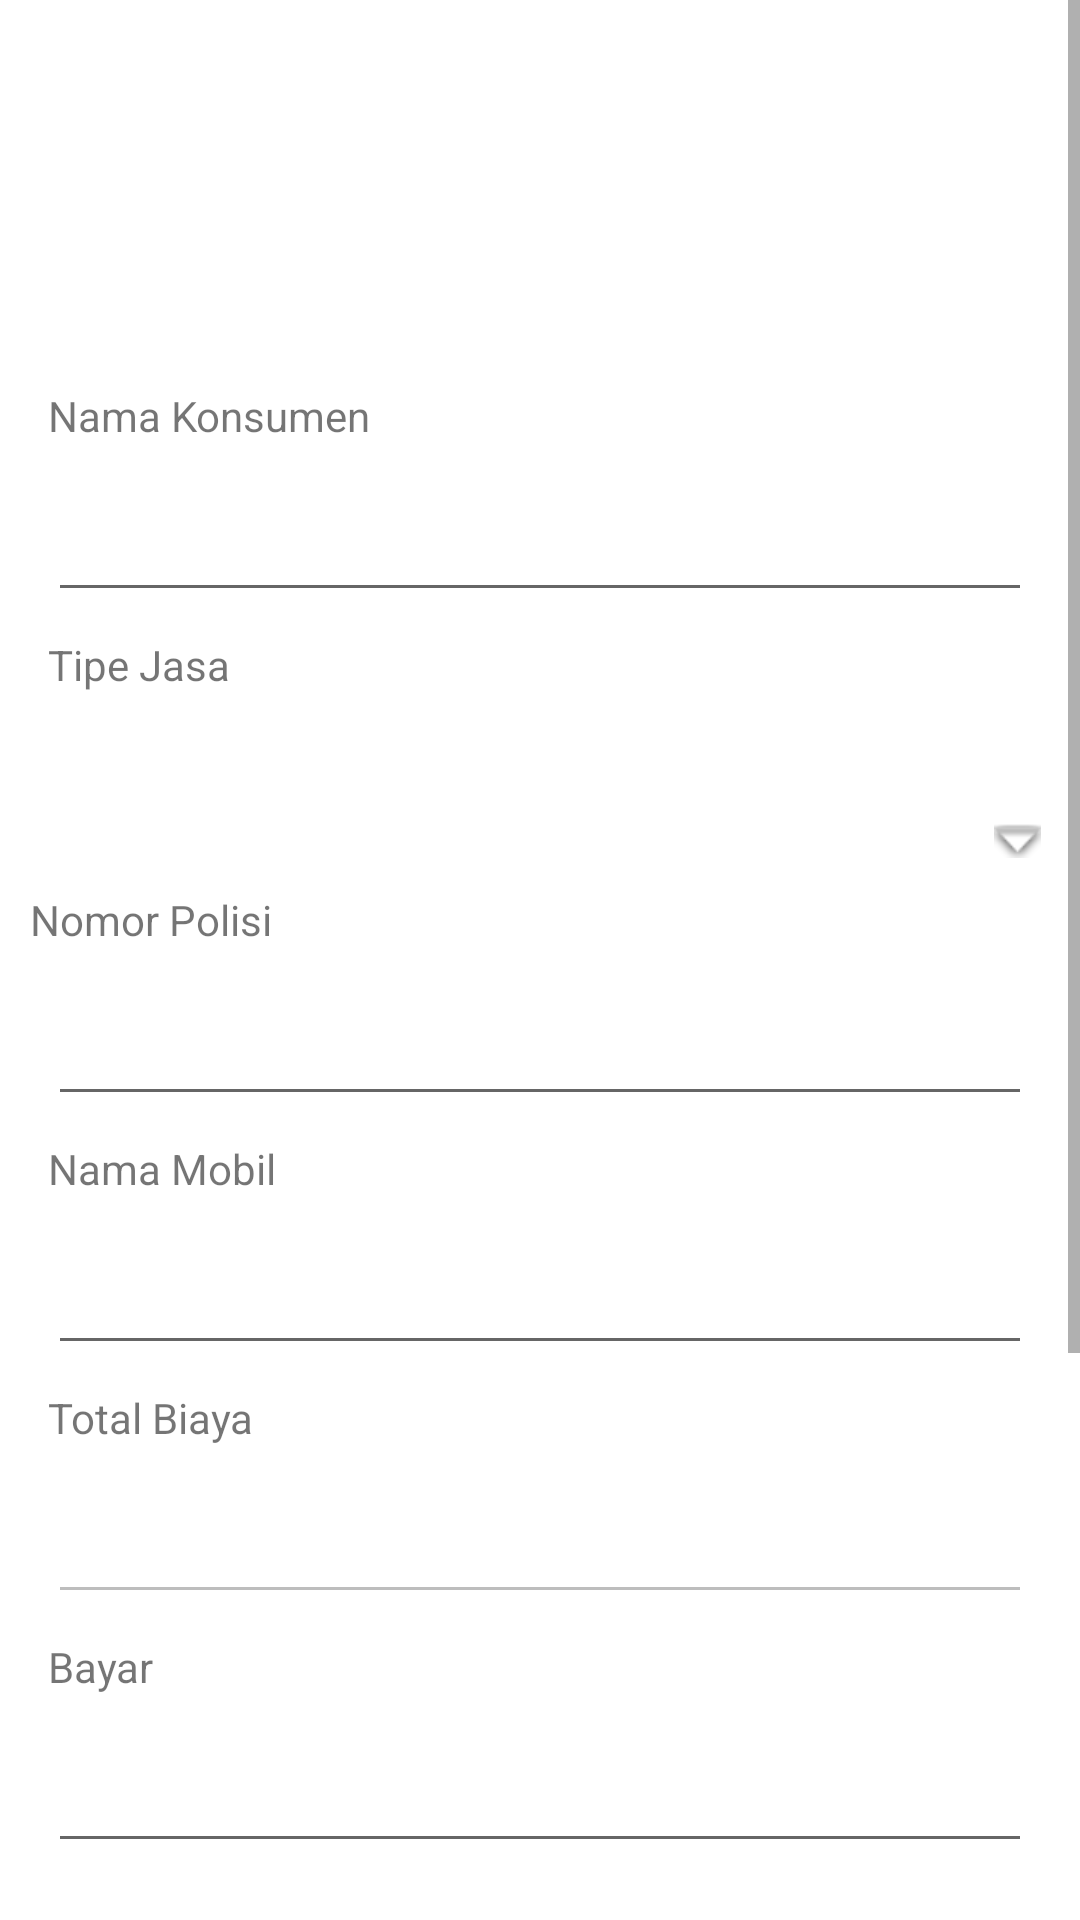

Produce the Android XML layout that renders to this screen, including the resource entries it uses.
<!-- AndroidManifest.xml: application theme Theme.Carwash -->
<!-- res/layout/activity_main.xml -->
<?xml version="1.0" encoding="utf-8"?>
<ScrollView
    xmlns:android="http://schemas.android.com/apk/res/android"
    xmlns:app="http://schemas.android.com/apk/res-auto"
    xmlns:tools="http://schemas.android.com/tools"
    android:layout_width="match_parent"
    android:layout_height="match_parent"
    tools:context=".MainActivity">

    <androidx.constraintlayout.widget.ConstraintLayout
        android:layout_width="match_parent"
        android:layout_height="wrap_content">

        <ImageView
            android:id="@+id/imageView"
            android:layout_width="68dp"
            android:layout_height="81dp"
            android:layout_marginTop="16dp"
            app:layout_constraintEnd_toEndOf="parent"
            app:layout_constraintHorizontal_bias="0.44"
            app:layout_constraintStart_toStartOf="parent"
            app:layout_constraintTop_toTopOf="parent"
            app:srcCompat="@drawable/car_wash" />

        <TextView
            android:id="@+id/txt_nama_konsumen"
            android:layout_width="wrap_content"
            android:layout_height="wrap_content"
            android:layout_marginStart="16dp"
            android:layout_marginTop="32dp"
            android:labelFor="@id/nama_konsumen_inp"
            android:text="@string/txt_nama_konsumen"
            app:layout_constraintStart_toStartOf="parent"
            app:layout_constraintTop_toBottomOf="@+id/imageView" />

        <EditText
            android:id="@+id/nama_konsumen_inp"
            android:layout_width="0dp"
            android:layout_height="wrap_content"
            android:layout_marginStart="16dp"
            android:layout_marginTop="8dp"
            android:layout_marginEnd="16dp"
            android:ems="10"
            android:inputType="textPersonName"
            android:minHeight="48dp"
            app:layout_constraintEnd_toEndOf="parent"
            app:layout_constraintStart_toStartOf="parent"
            app:layout_constraintTop_toBottomOf="@+id/txt_nama_konsumen"
            android:autofillHints="" />

        <TextView
            android:id="@+id/txt_tipe_jasa"
            android:layout_width="wrap_content"
            android:layout_height="wrap_content"
            android:layout_marginStart="16dp"
            android:layout_marginTop="8dp"
            android:labelFor="@id/tipe_jasa_spinner"
            android:text="@string/txt_tipe_jasa"
            app:layout_constraintStart_toStartOf="parent"
            app:layout_constraintTop_toBottomOf="@+id/nama_konsumen_inp" />

        <Spinner
            android:id="@+id/tipe_jasa_spinner"
            style="@style/spinner_style"
            android:layout_width="0dp"
            android:layout_height="48dp"
            android:layout_marginStart="16dp"
            android:layout_marginTop="8dp"
            android:layout_marginEnd="16dp"
            app:layout_constraintEnd_toEndOf="parent"
            app:layout_constraintStart_toStartOf="parent"
            app:layout_constraintTop_toBottomOf="@+id/txt_tipe_jasa" />

        <TextView
            android:id="@+id/textView3"
            android:layout_width="wrap_content"
            android:layout_height="wrap_content"
            android:layout_marginTop="8dp"
            android:labelFor="@id/no_pol_inp"
            android:text="@string/txt_no_pol"
            app:layout_constraintStart_toStartOf="@+id/tipe_jasa_spinner"
            app:layout_constraintTop_toBottomOf="@+id/tipe_jasa_spinner" />

        <EditText
            android:id="@+id/no_pol_inp"
            android:layout_width="0dp"
            android:layout_height="wrap_content"
            android:layout_marginStart="16dp"
            android:layout_marginTop="8dp"
            android:layout_marginEnd="16dp"
            android:ems="10"
            android:inputType="textPersonName"
            android:minHeight="48dp"
            android:text=""
            app:layout_constraintEnd_toEndOf="parent"
            app:layout_constraintStart_toStartOf="parent"
            app:layout_constraintTop_toBottomOf="@+id/textView3"
            android:autofillHints="" />

        <TextView
            android:id="@+id/txt_nama_mobil"
            android:layout_width="wrap_content"
            android:layout_height="wrap_content"
            android:layout_marginTop="8dp"
            android:labelFor="@id/nama_mobil_inp"
            android:text="@string/txt_nama_mobil"
            app:layout_constraintStart_toStartOf="@+id/no_pol_inp"
            app:layout_constraintTop_toBottomOf="@+id/no_pol_inp" />

        <EditText
            android:id="@+id/nama_mobil_inp"
            android:layout_width="0dp"
            android:layout_height="wrap_content"
            android:layout_marginStart="16dp"
            android:layout_marginTop="8dp"
            android:layout_marginEnd="16dp"
            android:ems="10"
            android:inputType="textPersonName"
            android:minHeight="48dp"
            app:layout_constraintEnd_toEndOf="parent"
            app:layout_constraintStart_toStartOf="parent"
            app:layout_constraintTop_toBottomOf="@+id/txt_nama_mobil"
            android:autofillHints="" />

        <TextView
            android:id="@+id/txt_total_biaya"
            android:layout_width="wrap_content"
            android:layout_height="wrap_content"
            android:layout_marginTop="8dp"
            android:labelFor="@id/total_biaya_inp"
            android:text="@string/txt_total_biaya"
            app:layout_constraintStart_toStartOf="@+id/nama_mobil_inp"
            app:layout_constraintTop_toBottomOf="@+id/nama_mobil_inp" />

        <EditText
            android:id="@+id/total_biaya_inp"
            android:layout_width="0dp"
            android:layout_height="wrap_content"
            android:layout_marginStart="16dp"
            android:layout_marginTop="8dp"
            android:layout_marginEnd="16dp"
            android:ems="10"
            android:enabled="false"
            android:inputType="textPersonName"
            android:minHeight="48dp"
            app:layout_constraintEnd_toEndOf="parent"
            app:layout_constraintStart_toStartOf="parent"
            app:layout_constraintTop_toBottomOf="@+id/txt_total_biaya"
            android:autofillHints="" />

        <Button
            android:id="@+id/btn_submit"
            android:layout_width="wrap_content"
            android:layout_height="wrap_content"
            android:layout_marginTop="16dp"
            android:text="@string/btn_submit"
            app:layout_constraintEnd_toStartOf="@+id/btn_reset"
            app:layout_constraintHorizontal_bias="0.5"
            app:layout_constraintStart_toStartOf="parent"
            app:layout_constraintTop_toBottomOf="@+id/bayar_inp" />

        <TextView
            android:id="@+id/txt_bayar"
            android:layout_width="wrap_content"
            android:layout_height="wrap_content"
            android:layout_marginStart="16dp"
            android:layout_marginTop="8dp"
            android:labelFor="@id/bayar_inp"
            android:text="@string/txt_bayar"
            app:layout_constraintStart_toStartOf="parent"
            app:layout_constraintTop_toBottomOf="@+id/total_biaya_inp" />

        <EditText
            android:id="@+id/bayar_inp"
            android:layout_width="0dp"
            android:layout_height="wrap_content"
            android:layout_marginStart="16dp"
            android:layout_marginTop="8dp"
            android:layout_marginEnd="16dp"
            android:autofillHints=""
            android:ems="10"
            android:inputType="number"
            android:minHeight="48dp"
            app:layout_constraintEnd_toEndOf="parent"
            app:layout_constraintStart_toStartOf="parent"
            app:layout_constraintTop_toBottomOf="@+id/txt_bayar" />

        <Button
            android:id="@+id/btn_reset"
            android:layout_width="wrap_content"
            android:layout_height="wrap_content"
            android:text="@string/btn_reset"
            app:layout_constraintBottom_toBottomOf="@+id/btn_submit"
            app:layout_constraintEnd_toEndOf="parent"
            app:layout_constraintHorizontal_bias="0.5"
            app:layout_constraintStart_toEndOf="@+id/btn_submit"
            app:layout_constraintTop_toTopOf="@+id/btn_submit" />

        <TextView
            android:id="@+id/txt_jasa_submit"
            android:layout_width="wrap_content"
            android:layout_height="wrap_content"
            android:layout_marginStart="16dp"
            android:layout_marginTop="8dp"
            android:layout_marginEnd="16dp"
            android:text="@string/txt_tipe_jasa"
            android:visibility="invisible"
            app:layout_constraintEnd_toEndOf="parent"
            app:layout_constraintStart_toStartOf="parent"
            app:layout_constraintTop_toBottomOf="@+id/txt_mobil_submit" />

        <TextView
            android:id="@+id/txt_biaya_submit"
            android:layout_width="wrap_content"
            android:layout_height="wrap_content"
            android:layout_marginStart="16dp"
            android:layout_marginTop="8dp"
            android:layout_marginEnd="16dp"
            android:text="@string/txt_total_biaya"
            android:visibility="invisible"
            app:layout_constraintEnd_toEndOf="parent"
            app:layout_constraintStart_toStartOf="parent"
            app:layout_constraintTop_toBottomOf="@+id/txt_jasa_submit" />

        <TextView
            android:id="@+id/txt_mobil_submit"
            android:layout_width="wrap_content"
            android:layout_height="wrap_content"
            android:layout_marginStart="16dp"
            android:layout_marginTop="8dp"
            android:layout_marginEnd="16dp"
            android:text="@string/mobil_submit"
            android:visibility="invisible"
            app:layout_constraintEnd_toEndOf="parent"
            app:layout_constraintStart_toStartOf="parent"
            app:layout_constraintTop_toBottomOf="@+id/txt_nama_submit" />

        <TextView
            android:id="@+id/txt_nama_submit"
            android:layout_width="wrap_content"
            android:layout_height="wrap_content"
            android:layout_marginTop="32dp"
            android:text="@string/txt_nama_konsumen"
            android:visibility="invisible"
            app:layout_constraintEnd_toEndOf="parent"
            app:layout_constraintStart_toStartOf="parent"
            app:layout_constraintTop_toBottomOf="@+id/view2" />

        <TextView
            android:id="@+id/txt_kembalian_submit"
            android:layout_width="wrap_content"
            android:layout_height="wrap_content"
            android:layout_marginStart="16dp"
            android:layout_marginTop="8dp"
            android:layout_marginEnd="16dp"
            android:layout_marginBottom="32dp"
            android:text="@string/kembalian_submit"
            android:visibility="invisible"
            app:layout_constraintBottom_toBottomOf="parent"
            app:layout_constraintEnd_toEndOf="parent"
            app:layout_constraintStart_toStartOf="parent"
            app:layout_constraintTop_toBottomOf="@+id/txt_biaya_submit" />

        <View
            android:id="@+id/view2"
            android:layout_width="0dp"
            android:layout_height="wrap_content"
            android:layout_marginTop="32dp"
            app:layout_constraintEnd_toEndOf="parent"
            app:layout_constraintStart_toStartOf="parent"
            app:layout_constraintTop_toBottomOf="@+id/btn_reset" />

    </androidx.constraintlayout.widget.ConstraintLayout>
</ScrollView>
<!-- resources referenced by this layout -->
<resources>
  <string name="btn_reset">Reset</string>
  <string name="btn_submit">Submit</string>
  <string name="kembalian_submit">Kembalian : %1$s</string>
  <string name="mobil_submit">Mobil : %1$s</string>
  <string name="txt_bayar">Bayar</string>
  <string name="txt_nama_konsumen">Nama Konsumen</string>
  <string name="txt_nama_mobil">Nama Mobil</string>
  <string name="txt_no_pol">Nomor Polisi</string>
  <string name="txt_tipe_jasa">Tipe Jasa</string>
  <string name="txt_total_biaya">Total Biaya</string>
  <style name="spinner_style">
          <item name="android:layout_width">match_parent</item>
          <item name="android:layout_height">wrap_content</item>
          <item name="android:background">@drawable/gradient_spinner</item>
          <item name="android:layout_margin">10dp</item>
          <item name="android:paddingLeft">8dp</item>
          <item name="android:paddingRight">20dp</item>
          <item name="android:paddingTop">5dp</item>
          <item name="android:paddingBottom">5dp</item>
          <item name="android:popupBackground">#FF000000</item>
      </style>
  <style name="Theme.Carwash" parent="Theme.MaterialComponents.DayNight.DarkActionBar">
          
          <item name="colorPrimary">@color/blue_500</item>
          <item name="colorPrimaryVariant">@color/blue_700</item>
          <item name="colorOnPrimary">@color/white</item>
          
          <item name="colorSecondary">@color/teal_200</item>
          <item name="colorSecondaryVariant">@color/teal_700</item>
          <item name="colorOnSecondary">@color/white</item>
          
          <item name="android:statusBarColor">?attr/colorPrimaryVariant</item>
          
      </style>
  <!-- drawable gradient_spinner (drawable) -->
  <?xml version="1.0" encoding="utf-8"?>
  <selector xmlns:android="http://schemas.android.com/apk/res/android">
  
      <item><layer-list>
          <item><shape>
  
  
              <stroke android:width="1dp" android:color="#fff" />
  
              <corners android:radius="4dp" />
  
              <padding android:bottom="3dp" android:left="3dp" android:right="3dp" android:top="3dp" />
          </shape></item>
          <item ><bitmap android:gravity="bottom|right" android:src="@android:drawable/arrow_down_float" />
          </item>
      </layer-list></item>
  
  </selector>
  <color name="blue_500">#3498db</color>
  <color name="blue_700">#2980b9</color>
  <color name="white">#FFFFFFFF</color>
  <color name="teal_200">#FF03DAC5</color>
  <color name="teal_700">#FF018786</color>
</resources>
